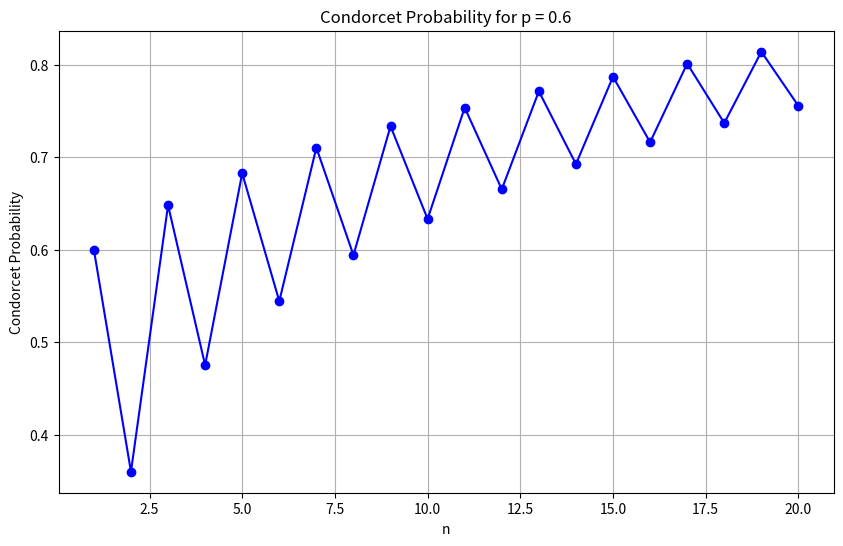

Reproduce this figure in Python.
import numpy as np
import matplotlib.pyplot as plt
import scipy.special

def condorcet(n, p):
    sum_result = 0
    for i in range((n // 2) + 1, n + 1):
        binom_coeff = scipy.special.comb(n, i)
        term = binom_coeff * (p ** i) * ((1 - p) ** (n - i))
        sum_result += term
    return sum_result

# Define the fixed probability p
p = 0.6

# Generate a range of n values
n_values = range(1, 21)  # For example, n from 1 to 20

# Calculate Condorcet function values for each n
condorcet_values = [condorcet(n, p) for n in n_values]

# Plot the results
plt.figure(figsize=(10, 6))
plt.plot(n_values, condorcet_values, marker='o', linestyle='-', color='b')
plt.xlabel('n')
plt.ylabel('Condorcet Probability')
plt.title('Condorcet Probability for p = 0.6')
plt.grid(True)
plt.show()


'''NOTE: These were the simulation results for the same competency: 
Agents: 3, Condorcet Value: 0.648
Agents: 6, Condorcet Value: 0.54432
Agents: 9, Condorcet Value: 0.7334323199999999
Agents: 12, Condorcet Value: 0.6652085575679999
Agents: 15, Condorcet Value: 0.786896817389568
Agents: 18, Condorcet Value: 0.7368411690211737
Agents: 21, Condorcet Value: 0.8256221336382271
Agents: 24, Condorcet Value: 0.7869782010394586
Agents: 27, Condorcet Value: 0.85534823563728
Agents: 30, Condorcet Value: 0.8246309464931707
'''